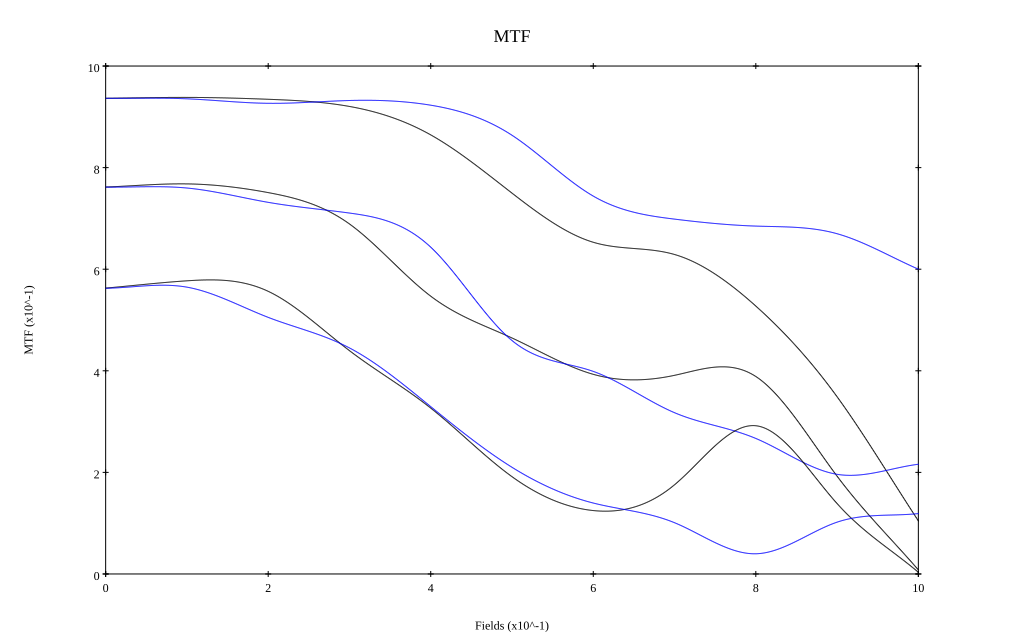

Values plotted in this chart, from the file beside it:
, 0, 0.1, 0.2, 0.3, 0.4, 0.5, 0.6, 0.7, 0.8, 0.9, 1
10 sag, 0.936, 0.938, 0.935, 0.92, 0.864, 0.75, 0.653, 0.629, 0.527, 0.349, 0.105
10 tan, 0.936, 0.935, 0.927, 0.932, 0.923, 0.864, 0.744, 0.699, 0.685, 0.67, 0.6
30 sag, 0.762, 0.768, 0.751, 0.689, 0.547, 0.465, 0.393, 0.391, 0.389, 0.192, 0.008
30 tan, 0.762, 0.76, 0.732, 0.711, 0.643, 0.46, 0.399, 0.317, 0.267, 0.196, 0.216
50 sag, 0.563, 0.577, 0.556, 0.44, 0.327, 0.191, 0.125, 0.176, 0.292, 0.139, 0.003
50 tan, 0.563, 0.565, 0.505, 0.445, 0.329, 0.21, 0.14, 0.101, 0.04, 0.102, 0.119
